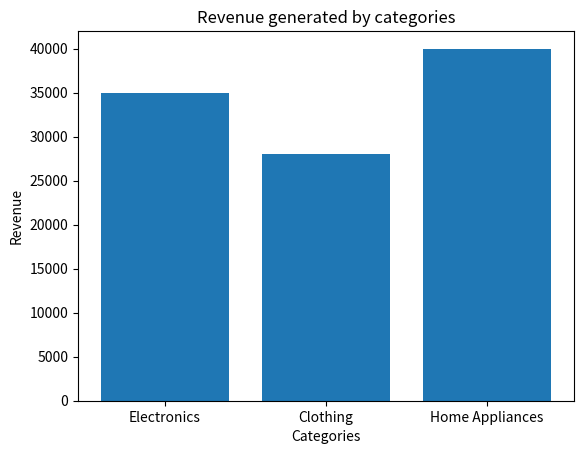

Write the Python code that produced this figure.
import matplotlib.pyplot as plt

categories = ['Electronics', 'Clothing', 'Home Appliances']
revenue = [35000, 28000, 40000]

plt.bar(categories,revenue)
plt.xlabel('Categories')
plt.ylabel('Revenue')
plt.title('Revenue generated by categories')
plt.show()
